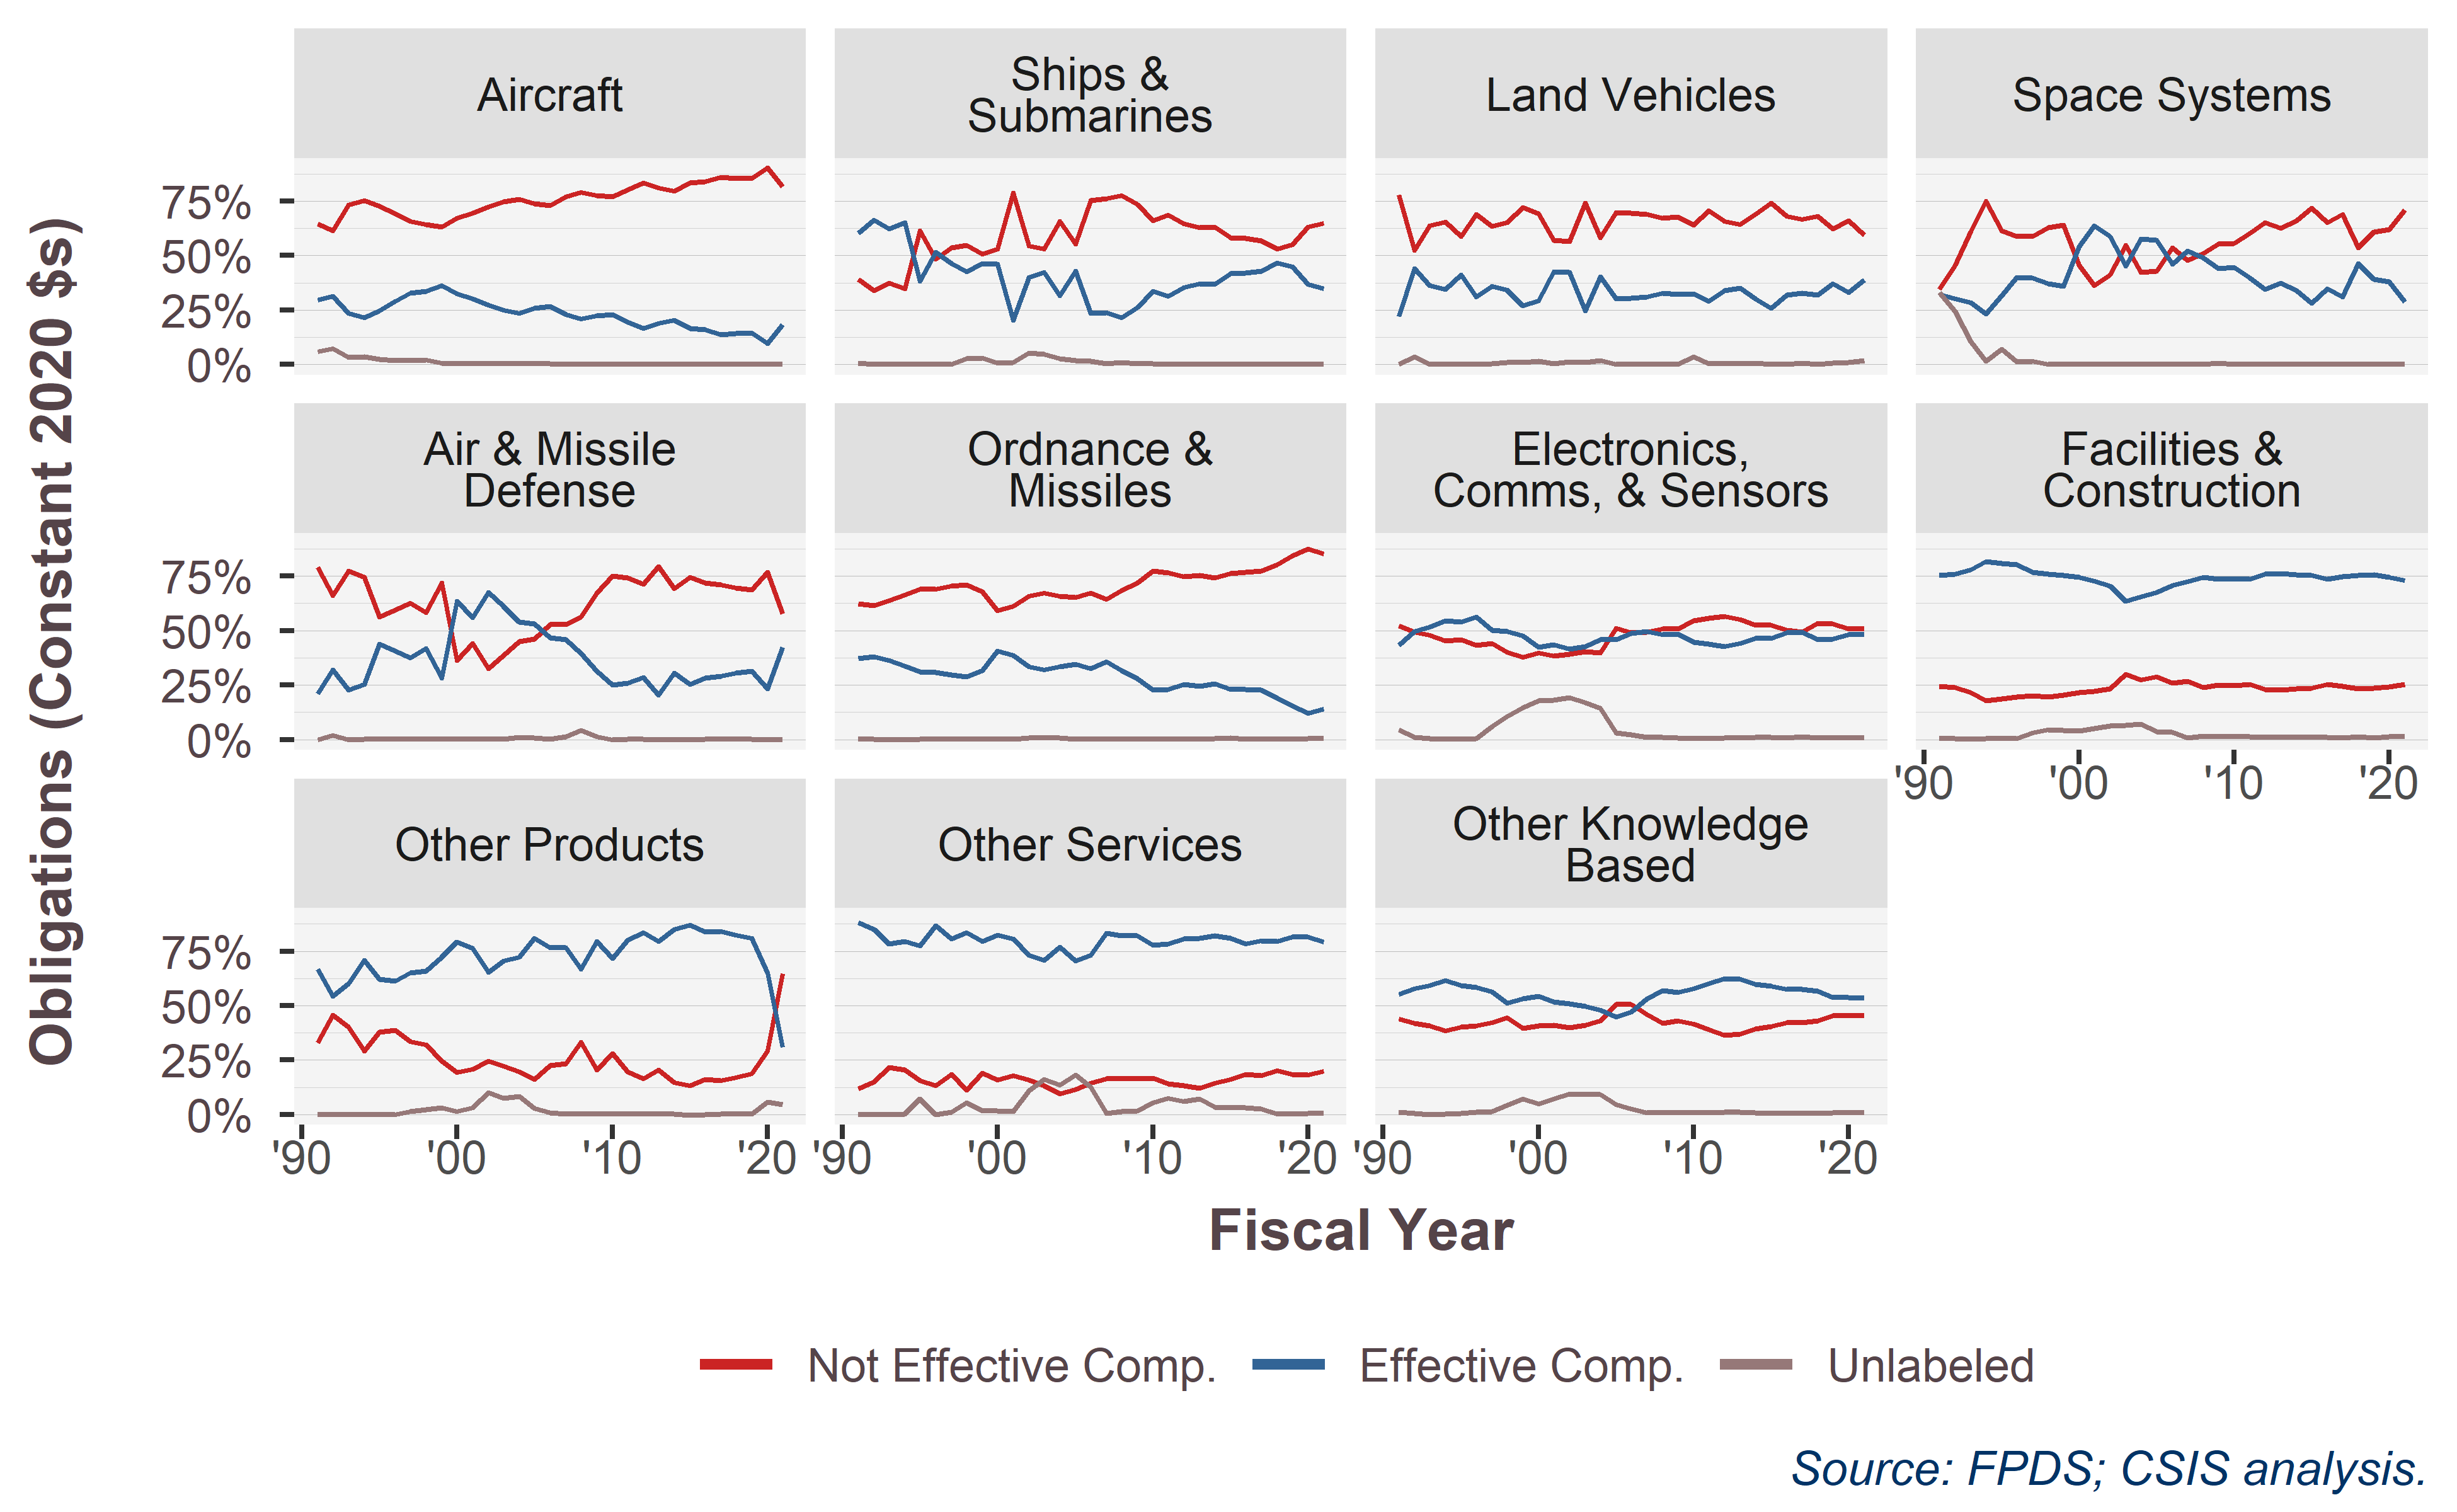

Values plotted in this chart, from the file beside it:
PlatformPortfolio, Competition.effective.only, 1991, 1992, 1993, 1994, 1995, 1996, 1997, 1998, 1999, 2000, 2001, 2002, 2003, 2004, 2005, 2006, 2007, 2008, 2009, 2010, 2011, 2012
Aircraft, Not Effective Comp., 0.645, 0.6145, 0.732, 0.7516, 0.7276, 0.6925, 0.6563, 0.6419, 0.6317, 0.6729, 0.6962, 0.7226, 0.7469, 0.7594, 0.7371, 0.7306, 0.7697, 0.7903, 0.776, 0.7716, 0.8035, 0.834
Aircraft, Effective Comp., 0.2961, 0.3137, 0.2345, 0.2135, 0.2478, 0.2902, 0.3263, 0.3369, 0.3627, 0.3237, 0.3014, 0.273, 0.2488, 0.234, 0.2587, 0.2656, 0.2283, 0.2084, 0.2234, 0.2279, 0.1948, 0.1649
Aircraft, Unlabeled, 0.05885, 0.07174, 0.03343, 0.03497, 0.02462, 0.01725, 0.01739, 0.02113, 0.005643, 0.003427, 0.00243, 0.004372, 0.00427, 0.006538, 0.004199, 0.003761, 0.00203, 0.001318, 0.0006545, 0.0004319, 0.001713, 0.001102
Ships &?Submarines, Not Effective Comp., 0.392, 0.3383, 0.3747, 0.3487, 0.6155, 0.4838, 0.5349, 0.5465, 0.5061, 0.5306, 0.7875, 0.5458, 0.5303, 0.6569, 0.552, 0.7522, 0.7604, 0.7764, 0.7352, 0.6593, 0.6857, 0.6462
Ships &?Submarines, Effective Comp., 0.6023, 0.662, 0.6236, 0.6515, 0.3839, 0.5156, 0.4639, 0.426, 0.4629, 0.4619, 0.2026, 0.4006, 0.4226, 0.3173, 0.43, 0.2338, 0.237, 0.2155, 0.2624, 0.3376, 0.313, 0.3531
Ships &?Submarines, Unlabeled, 0.005675, -0.0002837, 0.001645, -0.0001612, 0.0006355, 0.0006473, 0.001248, 0.02742, 0.03104, 0.007496, 0.009841, 0.05358, 0.0471, 0.0258, 0.01798, 0.01406, 0.002626, 0.008095, 0.002448, 0.003047, 0.001352, 0.0007528
Land Vehicles, Not Effective Comp., 0.7797, 0.5248, 0.637, 0.6536, 0.5886, 0.688, 0.6348, 0.6504, 0.7214, 0.6923, 0.5715, 0.5646, 0.7423, 0.5812, 0.6987, 0.6936, 0.6896, 0.672, 0.677, 0.6387, 0.7067, 0.6575
Land Vehicles, Effective Comp., 0.2202, 0.4393, 0.363, 0.3457, 0.4107, 0.311, 0.3603, 0.3412, 0.2693, 0.2921, 0.4253, 0.4235, 0.2472, 0.4019, 0.3006, 0.305, 0.3096, 0.3275, 0.3221, 0.3262, 0.2895, 0.3386
Land Vehicles, Unlabeled, 0.0001018, 0.03589, 5.30608866503615e-05, 0.0007061, 0.0007016, 0.0009435, 0.004881, 0.008401, 0.009277, 0.01558, 0.00323, 0.01192, 0.01055, 0.017, 0.0007263, 0.001435, 0.0007699, 0.0004937, 0.0008888, 0.03505, 0.003808, 0.003927
Space Systems, Not Effective Comp., 0.3461, 0.4548, 0.6117, 0.7509, 0.6136, 0.589, 0.5876, 0.6279, 0.6398, 0.4553, 0.3631, 0.4107, 0.5463, 0.4231, 0.4278, 0.5348, 0.4771, 0.5097, 0.5528, 0.5551, 0.6025, 0.6514
Space Systems, Effective Comp., 0.322, 0.3006, 0.2847, 0.2332, 0.3168, 0.3996, 0.3979, 0.3704, 0.36, 0.5425, 0.6362, 0.5879, 0.4533, 0.576, 0.5713, 0.4611, 0.5229, 0.4902, 0.4404, 0.4449, 0.3974, 0.344
Space Systems, Unlabeled, 0.3319, 0.2446, 0.1036, 0.01594, 0.06956, 0.01138, 0.01442, 0.001626, 0.0002008, 0.002228, 0.0007484, 0.001365, 0.0003631, 0.0009611, 0.0009188, 0.004079, 7.67700396593184e-05, 4.11162296480515e-05, 0.006752, 8.98302338769876e-06, 4.07022227141204e-05, 0.004605
Air & Missile?Defense, Not Effective Comp., 0.7899, 0.6624, 0.773, 0.7456, 0.562, 0.5938, 0.6251, 0.5823, 0.7193, 0.3634, 0.441, 0.3244, 0.386, 0.4506, 0.4617, 0.5289, 0.5273, 0.5625, 0.6717, 0.7518, 0.7413, 0.7131
Air & Missile?Defense, Effective Comp., 0.2109, 0.3194, 0.2273, 0.2541, 0.4371, 0.406, 0.3748, 0.4175, 0.2807, 0.6361, 0.5588, 0.6744, 0.612, 0.5394, 0.532, 0.4682, 0.4583, 0.3942, 0.3148, 0.2495, 0.2582, 0.2864
Air & Missile?Defense, Unlabeled, -0.0008172, 0.01823, -0.0002624, 0.0003183, 0.0008852, 0.0001831, 0.0001338, 0.0002022, NA, 0.0005132, 0.0002017, 0.001205, 0.001962, 0.009933, 0.006244, 0.002925, 0.01433, 0.0433, 0.01345, -0.001301, 0.0005208, 0.0005222
Ordnance &?Missiles, Not Effective Comp., 0.6245, 0.6158, 0.6384, 0.6627, 0.689, 0.689, 0.7031, 0.7101, 0.6789, 0.5923, 0.6121, 0.6594, 0.6718, 0.659, 0.6511, 0.6732, 0.6424, 0.6833, 0.719, 0.7728, 0.7646, 0.7468
Ordnance &?Missiles, Effective Comp., 0.3719, 0.3819, 0.3625, 0.3378, 0.3103, 0.3092, 0.2957, 0.2871, 0.3172, 0.4057, 0.3853, 0.3339, 0.3207, 0.3345, 0.3466, 0.3256, 0.3574, 0.3154, 0.2806, 0.2257, 0.2307, 0.2518
Ordnance &?Missiles, Unlabeled, 0.00353, 0.002327, -0.0008985, -0.0005244, 0.0006863, 0.001816, 0.001186, 0.002772, 0.003857, 0.001922, 0.002578, 0.006669, 0.007475, 0.006532, 0.002375, 0.001181, 0.0002348, 0.001316, 0.0003952, 0.001436, 0.004677, 0.001388
Electronics,?Comms, & Sensors, Not Effective Comp., 0.5224, 0.4934, 0.4791, 0.4525, 0.4583, 0.4328, 0.4402, 0.3997, 0.3769, 0.3968, 0.3833, 0.3928, 0.4042, 0.3964, 0.5113, 0.4916, 0.4941, 0.5077, 0.5071, 0.5465, 0.5576, 0.5656
Electronics,?Comms, & Sensors, Effective Comp., 0.4338, 0.4975, 0.5151, 0.5458, 0.539, 0.564, 0.5016, 0.4959, 0.4766, 0.4243, 0.4367, 0.4144, 0.4258, 0.4595, 0.4589, 0.4861, 0.4958, 0.4817, 0.4853, 0.448, 0.439, 0.4278
Electronics,?Comms, & Sensors, Unlabeled, 0.04374, 0.009094, 0.005869, 0.00174, 0.002751, 0.003164, 0.05817, 0.1045, 0.1464, 0.1789, 0.18, 0.1928, 0.1699, 0.1441, 0.02988, 0.02234, 0.01015, 0.01065, 0.007625, 0.005576, 0.003354, 0.00662
Facilities &?Construction, Not Effective Comp., 0.2433, 0.2375, 0.2169, 0.1777, 0.1872, 0.1955, 0.2019, 0.194, 0.2048, 0.2167, 0.2226, 0.2323, 0.3004, 0.2725, 0.288, 0.2603, 0.267, 0.2392, 0.251, 0.2484, 0.2522, 0.2298
Facilities &?Construction, Effective Comp., 0.7533, 0.7582, 0.7807, 0.8167, 0.8091, 0.8014, 0.7689, 0.7603, 0.7539, 0.7439, 0.7277, 0.7049, 0.6341, 0.6558, 0.6758, 0.7061, 0.725, 0.7451, 0.737, 0.7361, 0.7348, 0.7599
Facilities &?Construction, Unlabeled, 0.003399, 0.004261, 0.00239, 0.00561, 0.003692, 0.003123, 0.02916, 0.0457, 0.04133, 0.03945, 0.04969, 0.06289, 0.06551, 0.07168, 0.03618, 0.03367, 0.008009, 0.01574, 0.01207, 0.01546, 0.01293, 0.01028
Other Products, Not Effective Comp., 0.3304, 0.4559, 0.4003, 0.2919, 0.3782, 0.3864, 0.3363, 0.3192, 0.2461, 0.1943, 0.207, 0.2463, 0.2212, 0.1947, 0.1626, 0.2252, 0.2332, 0.3312, 0.2039, 0.2809, 0.1962, 0.1641
Other Products, Effective Comp., 0.669, 0.5441, 0.5997, 0.7081, 0.6216, 0.6132, 0.651, 0.6577, 0.7216, 0.7907, 0.7627, 0.6528, 0.705, 0.7231, 0.808, 0.7667, 0.7646, 0.6663, 0.7945, 0.7173, 0.8012, 0.8346
Other Products, Unlabeled, 0.0006581, -6.62599401642484e-07, -3.21581182051486e-06, 1.30413708411147e-05, 0.0001241, 0.0003626, 0.0127, 0.02309, 0.03226, 0.01503, 0.03039, 0.1009, 0.07383, 0.08216, 0.02945, 0.008021, 0.002223, 0.002587, 0.001598, 0.001876, 0.002575, 0.001299
Other Services, Not Effective Comp., 0.1175, 0.1502, 0.2151, 0.2048, 0.1544, 0.1336, 0.1838, 0.1126, 0.1889, 0.1588, 0.1791, 0.1597, 0.1319, 0.09549, 0.1154, 0.143, 0.163, 0.1662, 0.1633, 0.1675, 0.1403, 0.1334
Other Services, Effective Comp., 0.8812, 0.8497, 0.7846, 0.7943, 0.7737, 0.8661, 0.8066, 0.8344, 0.7936, 0.8251, 0.8058, 0.7325, 0.7074, 0.77, 0.7037, 0.7307, 0.8332, 0.8204, 0.8213, 0.7778, 0.7841, 0.8077
Other Services, Unlabeled, 0.001284, 7.44489121764924e-05, 0.0002379, 0.0009115, 0.07192, 0.0003258, 0.009637, 0.053, 0.01755, 0.01615, 0.01512, 0.1079, 0.1607, 0.1345, 0.1809, 0.1263, 0.003755, 0.01341, 0.01541, 0.05473, 0.07556, 0.05887
Other Knowledge?Based, Not Effective Comp., 0.4379, 0.4188, 0.4068, 0.3843, 0.4028, 0.4066, 0.4227, 0.4448, 0.3966, 0.407, 0.4102, 0.399, 0.4104, 0.4303, 0.5058, 0.5045, 0.4592, 0.4181, 0.4317, 0.4156, 0.3905, 0.3648
Other Knowledge?Based, Effective Comp., 0.5508, 0.5773, 0.5924, 0.6148, 0.5918, 0.5827, 0.5643, 0.5123, 0.5325, 0.5439, 0.5182, 0.5076, 0.4968, 0.4783, 0.4488, 0.4712, 0.5318, 0.5696, 0.5599, 0.5768, 0.6004, 0.6236
Other Knowledge?Based, Unlabeled, 0.0113, 0.003856, 0.0008145, 0.0009097, 0.005352, 0.01076, 0.01304, 0.04286, 0.07093, 0.04905, 0.07163, 0.0934, 0.09279, 0.09137, 0.04531, 0.02434, 0.009088, 0.01229, 0.008312, 0.007652, 0.009108, 0.01161
